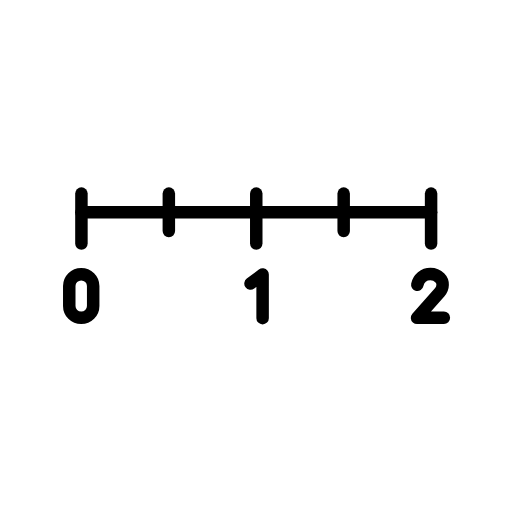
t = 0.00 s
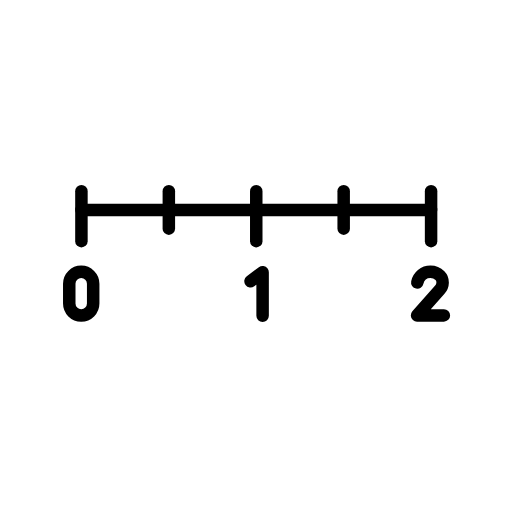
t = 0.48 s
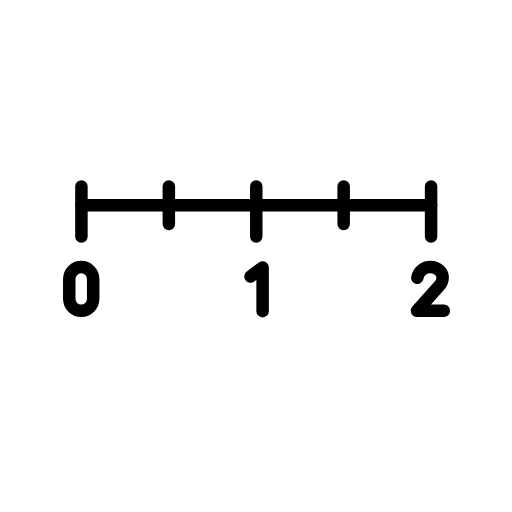
t = 1.43 s
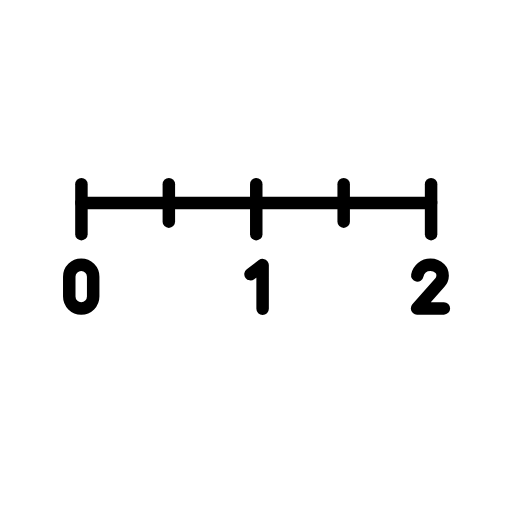
t = 1.90 s
t = 2.38 s: frame unchanged from t = 1.43 s, image omitted
t = 3.33 s: frame unchanged from t = 0.48 s, image omitted

The animated SVG that drew these frames (rendered in a browser with its animation timeline set to each time). Animation: 1 SMIL element (animateTransform=1); one cycle of 3.80 s, repeats indefinitely.

<?xml version='1.0' encoding='utf-8'?>
<svg xmlns="http://www.w3.org/2000/svg" id="emoji" viewBox="-5 -5 82 82" width="200" height="200" role="img">
  <title>OpenMoji: scale</title><g><g id="color" />
  <g id="hair" />
  <g id="skin" />
  <g id="skin-shadow" />
  <g id="line">
    <line x1="8.0416" x2="64.0416" y1="29" y2="29" fill="none" stroke="#000000" stroke-linecap="round" stroke-linejoin="round" stroke-miterlimit="10" stroke-width="2" />
    <line x1="8.0416" x2="8.0416" y1="26" y2="34" fill="none" stroke="#000000" stroke-linecap="round" stroke-linejoin="round" stroke-miterlimit="10" stroke-width="2" />
    <line x1="64.0416" x2="64.0416" y1="26" y2="34" fill="none" stroke="#000000" stroke-linecap="round" stroke-linejoin="round" stroke-miterlimit="10" stroke-width="2" />
    <line x1="36.0416" x2="36.0416" y1="26" y2="34" fill="none" stroke="#000000" stroke-linecap="round" stroke-linejoin="round" stroke-miterlimit="10" stroke-width="2" />
    <line x1="22.0416" x2="22.0416" y1="26" y2="32" fill="none" stroke="#000000" stroke-linecap="round" stroke-linejoin="round" stroke-miterlimit="10" stroke-width="2" />
    <line x1="50.0416" x2="50.0416" y1="26" y2="32" fill="none" stroke="#000000" stroke-linecap="round" stroke-linejoin="round" stroke-miterlimit="10" stroke-width="2" />
    <path fill="none" stroke="#000000" stroke-linecap="round" stroke-linejoin="round" stroke-miterlimit="10" stroke-width="2" d="M8.0085,45.9053L8.0085,45.9053c-1.0579,0-1.9155-0.8576-1.9155-1.9155v-3.1689c0-1.0579,0.8576-1.9156,1.9155-1.9156l0,0 c1.058,0,1.9156,0.8577,1.9156,1.9156v3.1689C9.9241,45.0477,9.0665,45.9053,8.0085,45.9053z" />
    <path fill="none" stroke="#000000" stroke-linecap="round" stroke-linejoin="round" stroke-miterlimit="10" stroke-width="2" d="M61.8334,40.6119c0.2005-0.9798,1.0674-1.7169,2.1065-1.7169l0,0c0.5937,0,1.1313,0.2407,1.5204,0.6298 c0.6053,0.6053,0.5494,1.6111-0.0185,2.2515l-3.6521,4.1187h4.3004" />
    <polyline fill="none" stroke="#000000" stroke-linecap="round" stroke-linejoin="round" stroke-miterlimit="10" stroke-width="2" points="35.1209,40.4123 37.0588,38.9605 37.0588,45.9605" />
  </g>
<animateTransform attributeName="transform" type="translate" values="0 0;0 -1.5;0 0" dur="3.8s" repeatCount="indefinite" /></g></svg>
